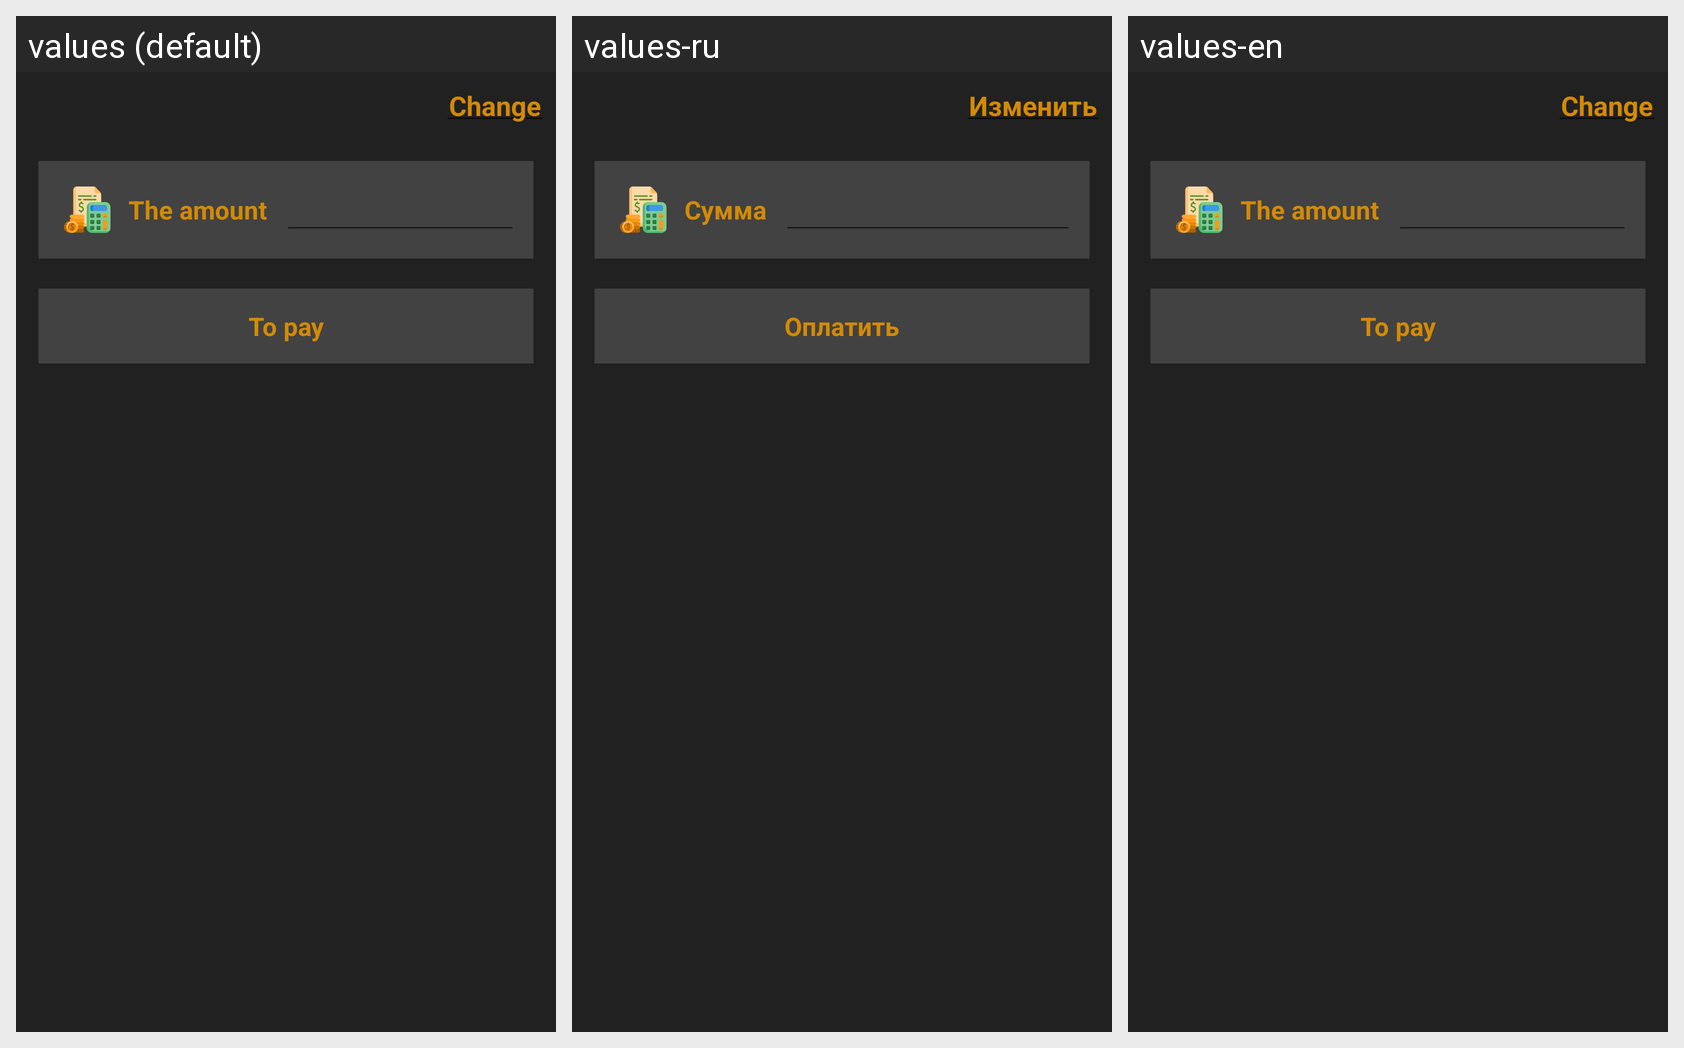

Strings drawn on this Android screen and how each of the app's shown locales translates them:
Android screen res/layout/fragment_bottom_sheet_dark_goal_card.xml rendered under 3 locales, left to right: values (default), values-ru, values-en. Device: Nexus 5 (rendered at 1080×1920; each locale shown at half size, 540×960, under a caption strip naming it); theme Theme.Finans.
Strings drawn on this screen, with the default value and each locale's value (text and hints the layout hard-codes, and strings that could not be matched under every locale, appear in the picture but are not listed):

update
  values: Change
  values-ru: Изменить
  values-en: Change

amount
  values: The amount
  values-ru: Сумма
  values-en: The amount

toPay
  values: To pay
  values-ru: Оплатить
  values-en: To pay
